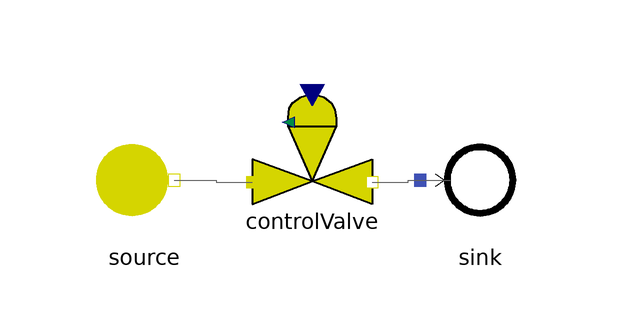

Above is the diagram view of the following Modelica model: its components placed by their Placement annotations and its connect equations drawn as lines.

model ControlValve_direct
  extends MetroscopeModelingLibrary.Utilities.Icons.Tests.FuelTestIcon;

  import MetroscopeModelingLibrary.Utilities.Units;

    // Boundary conditions
  input Units.Pressure source_P(start=10e5) "Pa";
  input Units.SpecificEnthalpy source_h(start=0.5e6) "J/kg";
  input Units.NegativeMassFlowRate source_Q(start=-100) "kg/s";
  input Units.Pressure sink_P(start=9e5);

  // Parameter
  parameter Units.Cv Cvmax = 7e4;

  MetroscopeModelingLibrary.Fuel.BoundaryConditions.Source source annotation (Placement(transformation(extent={{-38,-10},{-18,10}})));
  MetroscopeModelingLibrary.Fuel.BoundaryConditions.Sink sink annotation (Placement(transformation(extent={{18,-10},{38,10}})));
  MetroscopeModelingLibrary.Fuel.Pipes.ControlValve controlValve annotation (Placement(transformation(extent={{-10,-4},{10,16}})));
equation

  // Boundary conditions
  source.P_out = source_P;
  source.h_out = source_h;
  source.Q_out = source_Q;
  source.Xi_out = {0.92,0.048,0.005,0.002,0.015,0.01};
  sink.P_in = sink_P;

  // Parameters
  controlValve.Cv_max = Cvmax;

  connect(source.C_out, controlValve.C_in) annotation (Line(points={{-23,0},{-16,0},{-16,-0.363636},{-10,-0.363636}}, color={95,95,95}));
  connect(controlValve.C_out, sink.C_in) annotation (Line(points={{10,-0.363636},{16,-0.363636},{16,0},{23,0}}, color={95,95,95}));
  annotation ( Diagram(coordinateSystem(preserveAspectRatio=false)));
end ControlValve_direct;